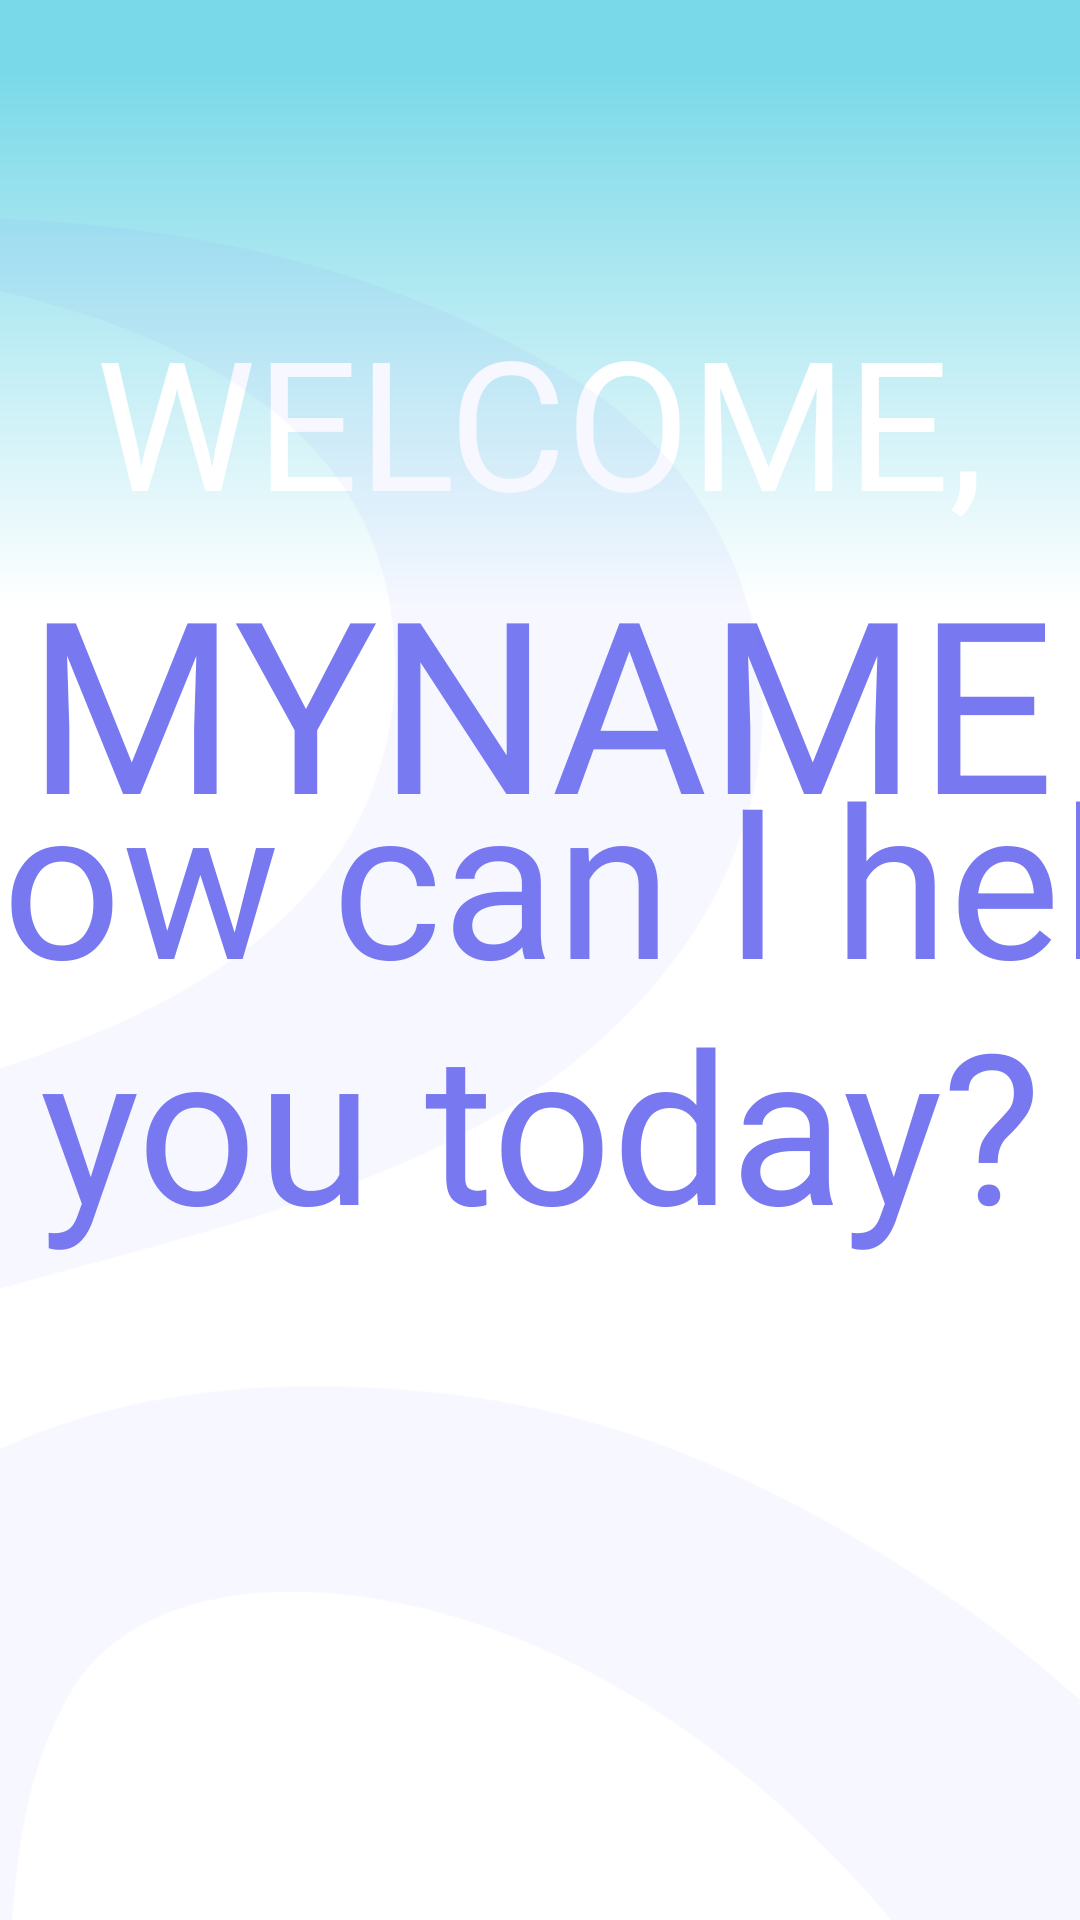

Produce the Android XML layout that renders to this screen, including the resource entries it uses.
<!-- AndroidManifest.xml: application theme Theme.LYFR -->
<!-- res/layout/fragment_welcome.xml -->
<?xml version="1.0" encoding="utf-8"?>
<androidx.constraintlayout.widget.ConstraintLayout xmlns:android="http://schemas.android.com/apk/res/android"
    xmlns:app="http://schemas.android.com/apk/res-auto"
    xmlns:tools="http://schemas.android.com/tools"
    android:id="@+id/constraintLayout"
    android:layout_width="match_parent"
    android:layout_height="match_parent">

    <View
        android:id="@+id/rectangle_3"
        android:layout_width="match_parent"
        android:layout_height="wrap_content"
        android:layout_alignParentLeft="true"
        android:layout_alignParentTop="true"
        android:background="@drawable/rectangle_3"
        app:layout_constraintEnd_toEndOf="parent"
        app:layout_constraintHorizontal_bias="0.0"
        app:layout_constraintStart_toStartOf="parent"
        app:layout_constraintTop_toTopOf="parent"
        app:layout_constraintVertical_bias="0.0" />

    <TextView
        android:id="@+id/tvWelcomeUser"
        android:layout_width="wrap_content"
        android:layout_height="wrap_content"
        android:layout_marginTop="100dp"
        android:fontFamily="@font/raleway_medium"
        android:text="@string/tvWelcomeUser"
        android:textColor="@color/white"
        android:textSize="60sp"
        app:layout_constraintEnd_toEndOf="parent"
        app:layout_constraintStart_toStartOf="parent"
        app:layout_constraintTop_toTopOf="parent" />

    <TextView
        android:id="@+id/tvUserName"
        android:layout_width="wrap_content"
        android:layout_height="wrap_content"
        android:fontFamily="@font/raleway_bold"
        android:text="MYNAME"
        android:textColor="@color/gradient_purple"
        android:textSize="80sp"
        app:layout_constraintEnd_toEndOf="parent"
        app:layout_constraintStart_toStartOf="parent"
        app:layout_constraintTop_toBottomOf="@+id/tvWelcomeUser" />

    <ImageView
        android:id="@+id/imageView4"
        android:layout_width="778dp"
        android:layout_height="775dp"
        android:alpha="0.07"
        android:tint="@color/gradient_purple"
        app:layout_constraintBottom_toBottomOf="parent"
        app:layout_constraintEnd_toEndOf="parent"
        app:layout_constraintHorizontal_bias="0.598"
        app:layout_constraintStart_toStartOf="parent"
        app:layout_constraintTop_toBottomOf="@+id/tvUserName"
        app:layout_constraintVertical_bias="0.645"
        app:srcCompat="@drawable/lyfr_r" />

    <TextView
        android:id="@+id/textView4"
        android:layout_width="535dp"
        android:layout_height="567dp"
        android:fontFamily="@font/raleway_bold"
        android:gravity="center"
        android:text="How can I help you today?"
        android:textColor="@color/gradient_purple"
        android:textSize="70sp"
        app:layout_constraintBottom_toBottomOf="@+id/imageView4"
        app:layout_constraintEnd_toEndOf="parent"
        app:layout_constraintHorizontal_bias="0.502"
        app:layout_constraintStart_toStartOf="parent"
        app:layout_constraintTop_toTopOf="@+id/imageView4"
        app:layout_constraintVertical_bias="0.166" />
</androidx.constraintlayout.widget.ConstraintLayout>
<!-- resources referenced by this layout -->
<resources>
  <color name="gradient_purple">#FF7879F1</color>
  <color name="white">#FFFFFFFF</color>
  <!-- drawable lyfr_r (drawable) -->
  <vector xmlns:android="http://schemas.android.com/apk/res/android"
      android:width="213dp"
      android:height="185.3dp"
      android:viewportWidth="213"
      android:viewportHeight="185.3">
    <path
        android:pathData="M95.2,92.2c-5.3,2.3 -30.1,8.5 -40.7,11.7c-16.2,5.5 -33.1,13 -32.8,21.7c0.6,10.2 13.2,12.2 13.2,12.2s-9.2,4 -22.4,-4.9C-4.6,121.6 -1.2,95.8 27.4,89.2h0.2c18.8,-5.1 72.5,-8.3 76.5,-42.2C109.1,1.3 30.6,5.8 31.4,5.8c0,0 49.7,-12.8 88.7,10.9C148.5,34.2 144.7,77.2 95.2,92.2z"
        android:fillColor="#231F20"/>
    <path
        android:pathData="M31.4,54a16.9,15.3 0,1 0,33.8 0a16.9,15.3 0,1 0,-33.8 0z"
        android:fillColor="#231F20"/>
    <path
        android:pathData="M211.4,184.1c-10,-13 -39.9,-44.6 -55.5,-55.2s-30.7,-17.7 -48.4,-19.4c-27.7,-2.8 -46.7,5.5 -55.5,18.8c-10.2,15.4 -9.4,26.4 -9.4,55.2h26.2c0,-28.2 0.8,-37.1 5.6,-46.1c6.4,-11.9 26.2,-12.4 44.4,-4c28.2,13.2 42.9,40.5 48,50.7H211.4z"
        android:fillColor="#231F20"/>
  </vector>
  <!-- drawable rectangle_3 (drawable) -->
  <?xml version="1.0" encoding="utf-8"?>
  <vector
      xmlns:android="http://schemas.android.com/apk/res/android"
      xmlns:aapt="http://schemas.android.com/aapt"
      android:width="360dp"
      android:height="195dp"
      android:viewportWidth="360"
      android:viewportHeight="195">
  
      <group>
  
          <clip-path
              android:pathData="M0 0H360V195H0V0Z"
              />
  
          <group
              android:translateX="1"
              android:translateY="0"
              android:pivotX="180"
              android:pivotY="97.5"
              android:scaleX="2"
              android:scaleY="2"
              android:rotation="90"
              >
  
              <path
                  android:pathData="M0 0V195H360V0"
                  >
  
                  <aapt:attr name="android:fillColor">
  
                      <gradient
                          android:type="linear"
                          android:startX="90"
                          android:startY="97.5"
                          android:endX="270"
                          android:endY="97.5"
                          >
  
                          <item
                              android:color="#7AD9E8"
                              android:offset="0.25"
                              />
  
                          <item
                              android:color="@color/white"
                              android:offset="0.4
  "
                              />
  
                      </gradient>
  
                  </aapt:attr>
  
              </path>
  
          </group>
  
      </group>
  </vector>
  <string name="tvWelcomeUser">WELCOME,</string>
  <style name="Theme.LYFR" parent="Theme.MaterialComponents.DayNight.NoActionBar">
          
          <item name="colorPrimary">@color/purple_500</item>
          <item name="colorPrimaryVariant">@color/purple_700</item>
          <item name="colorOnPrimary">@color/white</item>
          
          <item name="colorSecondary">@color/teal_200</item>
          <item name="colorSecondaryVariant">@color/teal_700</item>
          <item name="colorOnSecondary">@color/black</item>
          
          <item name="android:statusBarColor" tools:targetApi="l">?attr/colorPrimaryVariant</item>
          
      </style>
  <color name="purple_500">#FF7879F1</color>
  <color name="purple_700">#FF3700B3</color>
  <color name="teal_200">#FF03DAC5</color>
  <color name="teal_700">#FF018786</color>
  <color name="black">#FF000000</color>
</resources>
